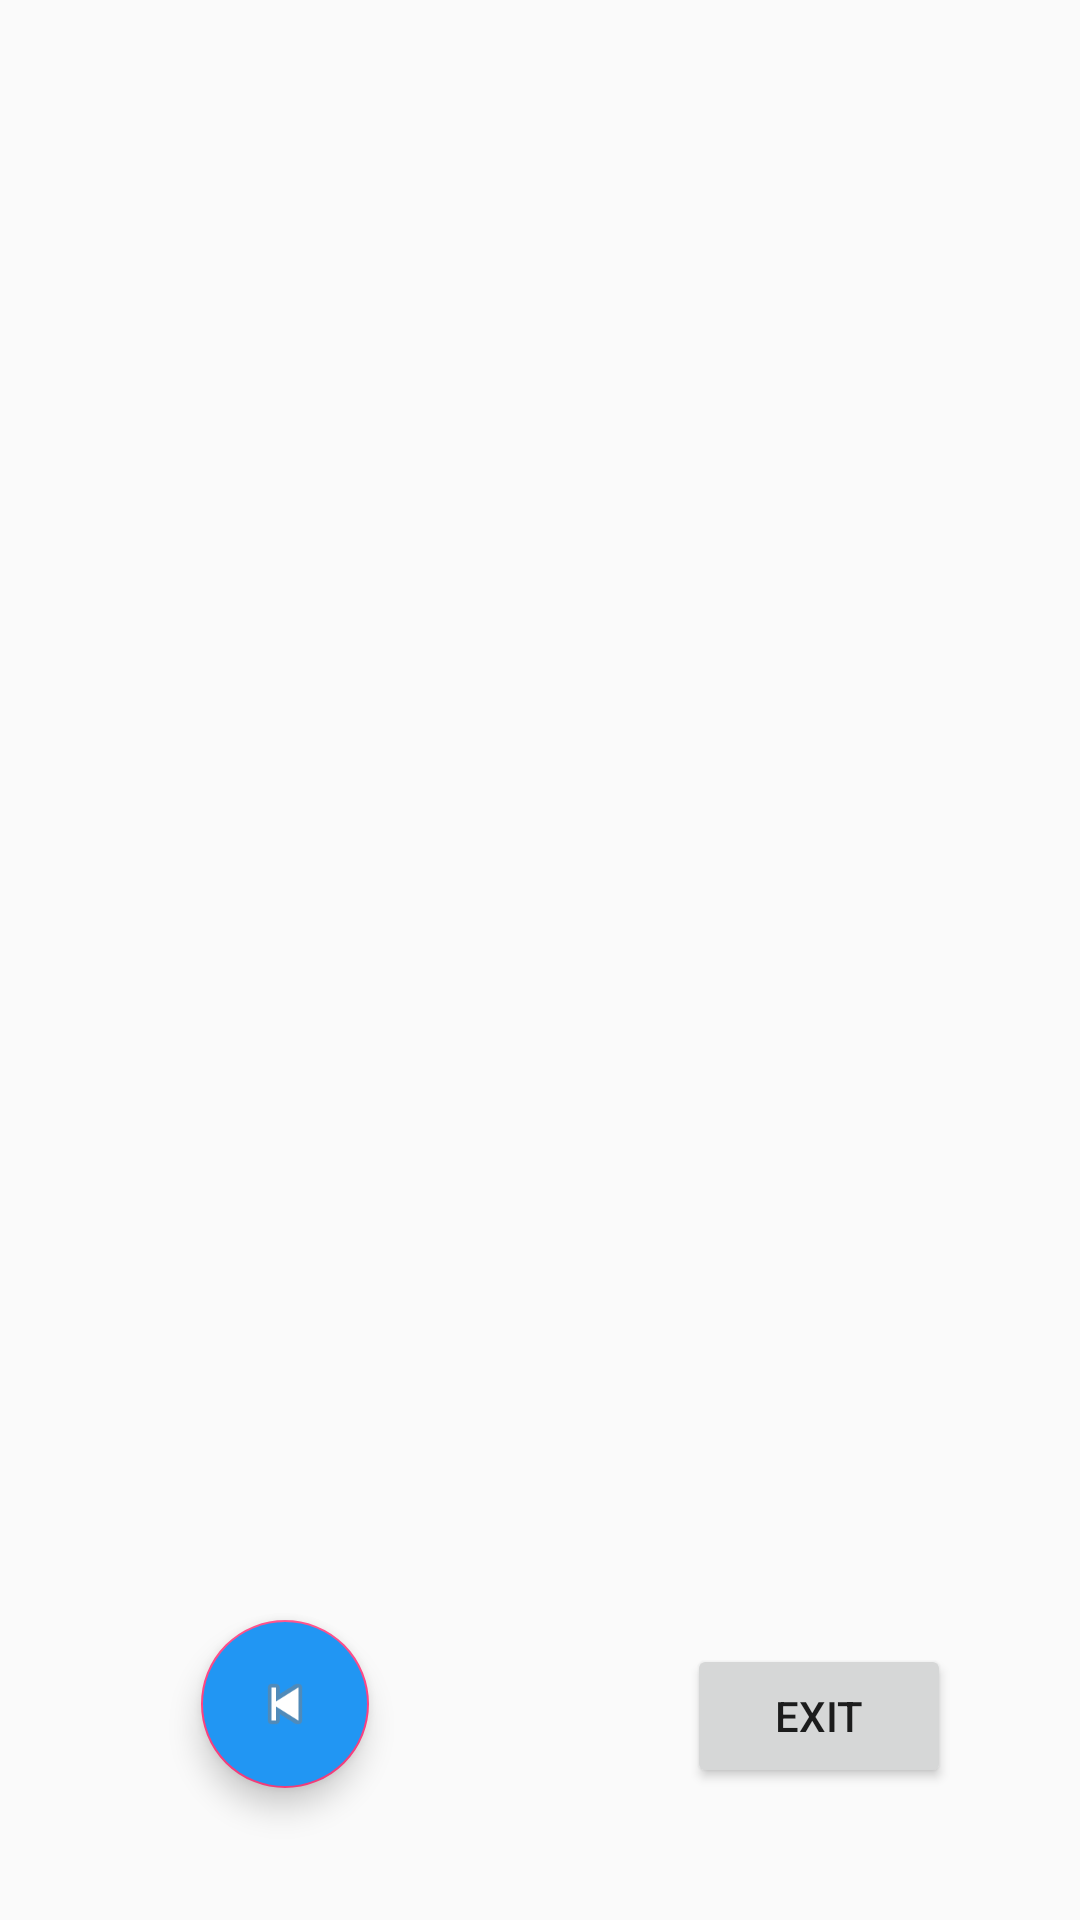

Reconstruct the res/layout file that produces this screen, plus the resources it refers to.
<!-- AndroidManifest.xml: activity theme AppTheme.NoActionBar -->
<!-- res/layout/activity_main2.xml -->
<?xml version="1.0" encoding="utf-8"?>
<RelativeLayout xmlns:android="http://schemas.android.com/apk/res/android"
    xmlns:tools="http://schemas.android.com/tools"
    android:layout_width="match_parent"
    android:layout_height="match_parent"
    android:fitsSystemWindows="true"
    tools:context="com.discoverthenumber.Main2Activity">

    <include layout="@layout/content_main2" />

    <android.support.design.widget.FloatingActionButton

        android:id="@+id/fab"
        android:layout_width="wrap_content"
        android:layout_height="wrap_content"
        android:layout_alignParentBottom="true"
        android:layout_alignParentStart="true"
        android:layout_gravity="bottom|center"
        android:layout_marginBottom="44dp"
        android:layout_marginStart="67dp"
        android:backgroundTint="@color/blue_500"
        android:src="@android:drawable/ic_media_previous"
      />

    <Button
        android:id="@+id/buttExit2"
        android:layout_width="wrap_content"
        android:layout_height="wrap_content"
        android:layout_alignBottom="@+id/fab"

        android:layout_alignParentEnd="true"
        android:layout_marginEnd="43dp"

        android:text="@string/exit2"
        android:elevation="2dp"
        tools:ignore="RelativeOverlap" />

</RelativeLayout>
<!-- res/layout/content_main2.xml (included above) -->
<?xml version="1.0" encoding="utf-8"?>
<RelativeLayout xmlns:android="http://schemas.android.com/apk/res/android"
    xmlns:app="http://schemas.android.com/apk/res-auto"
    xmlns:tools="http://schemas.android.com/tools"
    android:layout_width="match_parent"
    android:layout_height="match_parent"
    android:paddingBottom="@dimen/activity_vertical_margin"
    android:paddingLeft="@dimen/activity_horizontal_margin"
    android:paddingRight="@dimen/activity_horizontal_margin"
    android:paddingTop="@dimen/activity_vertical_margin"
    app:layout_behavior="@string/appbar_scrolling_view_behavior"
    tools:context="com.discoverthenumber.Main2Activity"
    tools:showIn="@layout/activity_main2">

    <ImageView
        android:id="@+id/imageViewMain2"
        android:layout_width="wrap_content"
        android:layout_height="wrap_content"
        android:layout_marginTop="16dp"
        android:contentDescription="imagen" />


</RelativeLayout>
<!-- resources referenced by this layout -->
<resources>
  <color name="blue_500">#2196F3</color>
  <dimen name="activity_horizontal_margin">16dp</dimen>
  <dimen name="activity_vertical_margin">16dp</dimen>
  <string name="exit2">Exit</string>
  <style name="AppTheme.NoActionBar">
          <item name="windowActionBar">false</item>
          <item name="windowNoTitle">true</item>
          <item name="android:statusBarColor">@color/blue_500</item>
      </style>
</resources>
